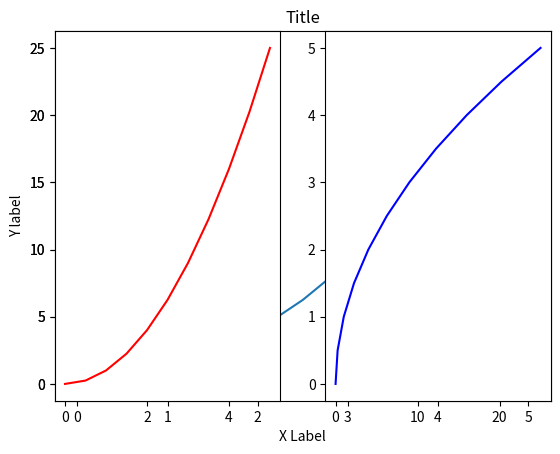
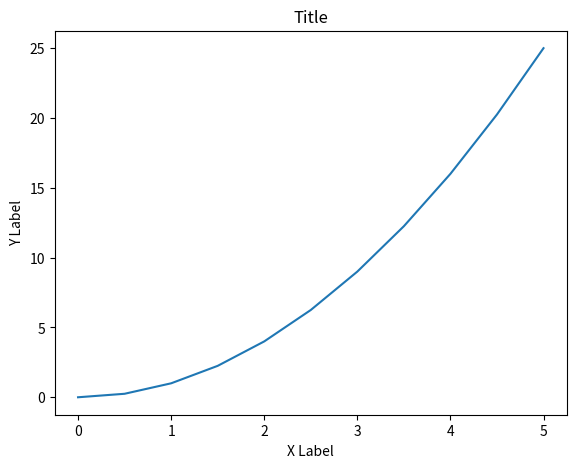
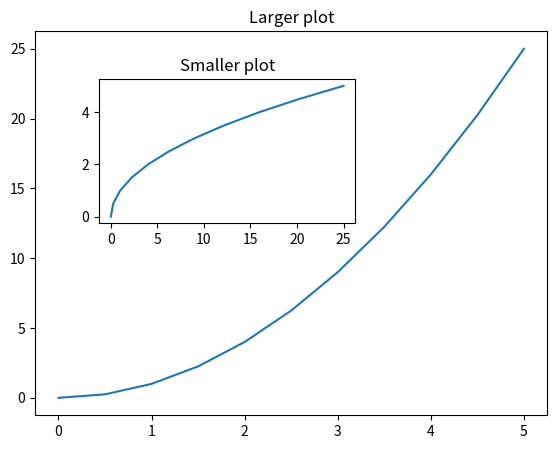
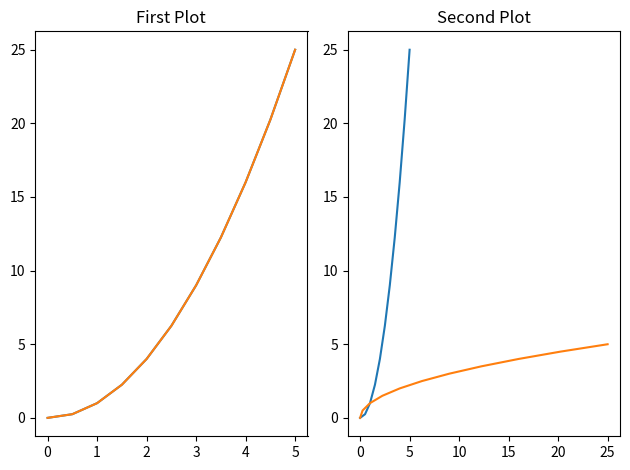
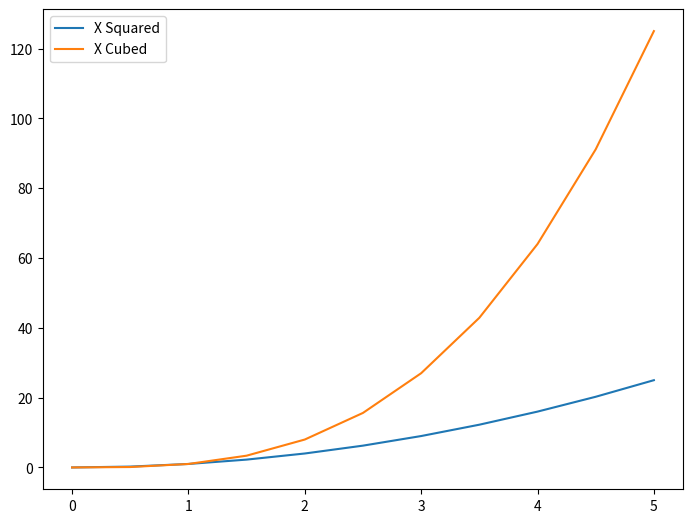
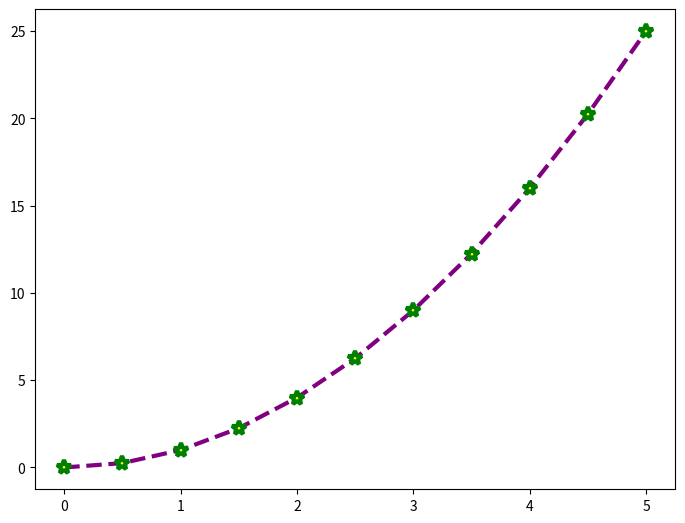

Write Python code to recreate these figures, in order.
import matplotlib.pyplot as plt
import numpy as np

x = np.linspace(0,5,11)
y = x ** 2

plt.plot(x, y)
plt.xlabel('X Label')
plt.ylabel('Y label')
plt.title('Title')

plt.subplot(1,2,1)
plt.plot(x,y,'r')
plt.subplot(1,2,2)
plt.plot(y,x,'b')

# OO
fig = plt.figure()

axes = fig.add_axes([0.1, 0.1, 0.8, 0.8])

axes.plot(x,y)
axes.set_xlabel('X Label')
axes.set_ylabel('Y Label')
axes.set_title('Title')

fig = plt.figure()

axes1 = fig.add_axes([0.1, 0.1, 0.8, 0.8])
axes2 = fig.add_axes([0.2, 0.5, 0.4, 0.3])

axes1.plot(x,y)
axes1.set_title('Larger plot')

axes2.plot(y,x)
axes2.set_title('Smaller plot')

fig = plt.figure()

axes1 = fig.add_axes([0.1, 0.1, 0.8, 0.8])

fig, axes = plt.subplots(nrows = 1, ncols = 2)

axes[0].plot(x,y)
axes[0].set_title('First Plot')

axes[1].plot(x,y)
axes[1].set_title('Second Plot')

plt.tight_layout()

fig = plt.subplots(nrows = 2, ncols = 1, figsize = (8,2), dpi= 100)

axes[0].plot(x,y)
axes[1].plot(y,x)

plt.tight_layout()

fig = plt.figure()

ax = fig.add_axes([0,0,1,1])
ax.plot(x,x**2, label = 'X Squared')
ax.plot(x,x**3, label = 'X Cubed')

ax.legend(loc = 0)

# fig.savefig('my_figure.png', dpi = 200)

fig = plt.figure()

ax = fig.add_axes([0,0,1,1])

ax.plot(x,y, color = 'purple', lw = 3, ls = '--', marker = '*', markersize = 10, markerfacecolor = 'yellow', markeredgewidth = 3, markeredgecolor = 'green') # RGB Hex Code
